Photos from the image-classification dataset "FOD" in the GitHub repository pardhu-inst/FOD_Dataset. Its 3 classes are: concrete, metal, plastic.

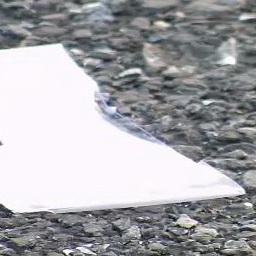
Label: plastic

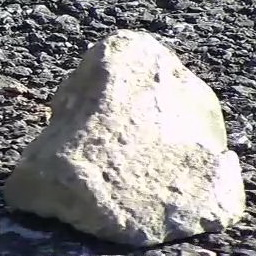
Label: concrete

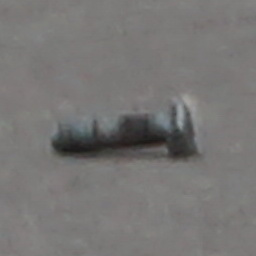
Label: metal

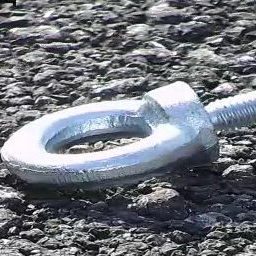
Label: metal

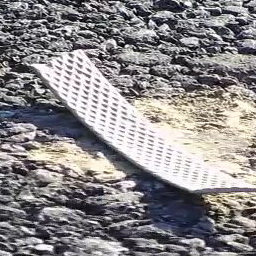
Label: plastic

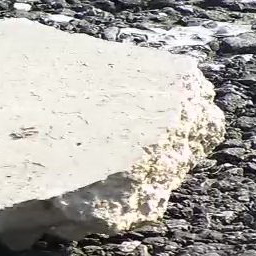
Label: concrete
